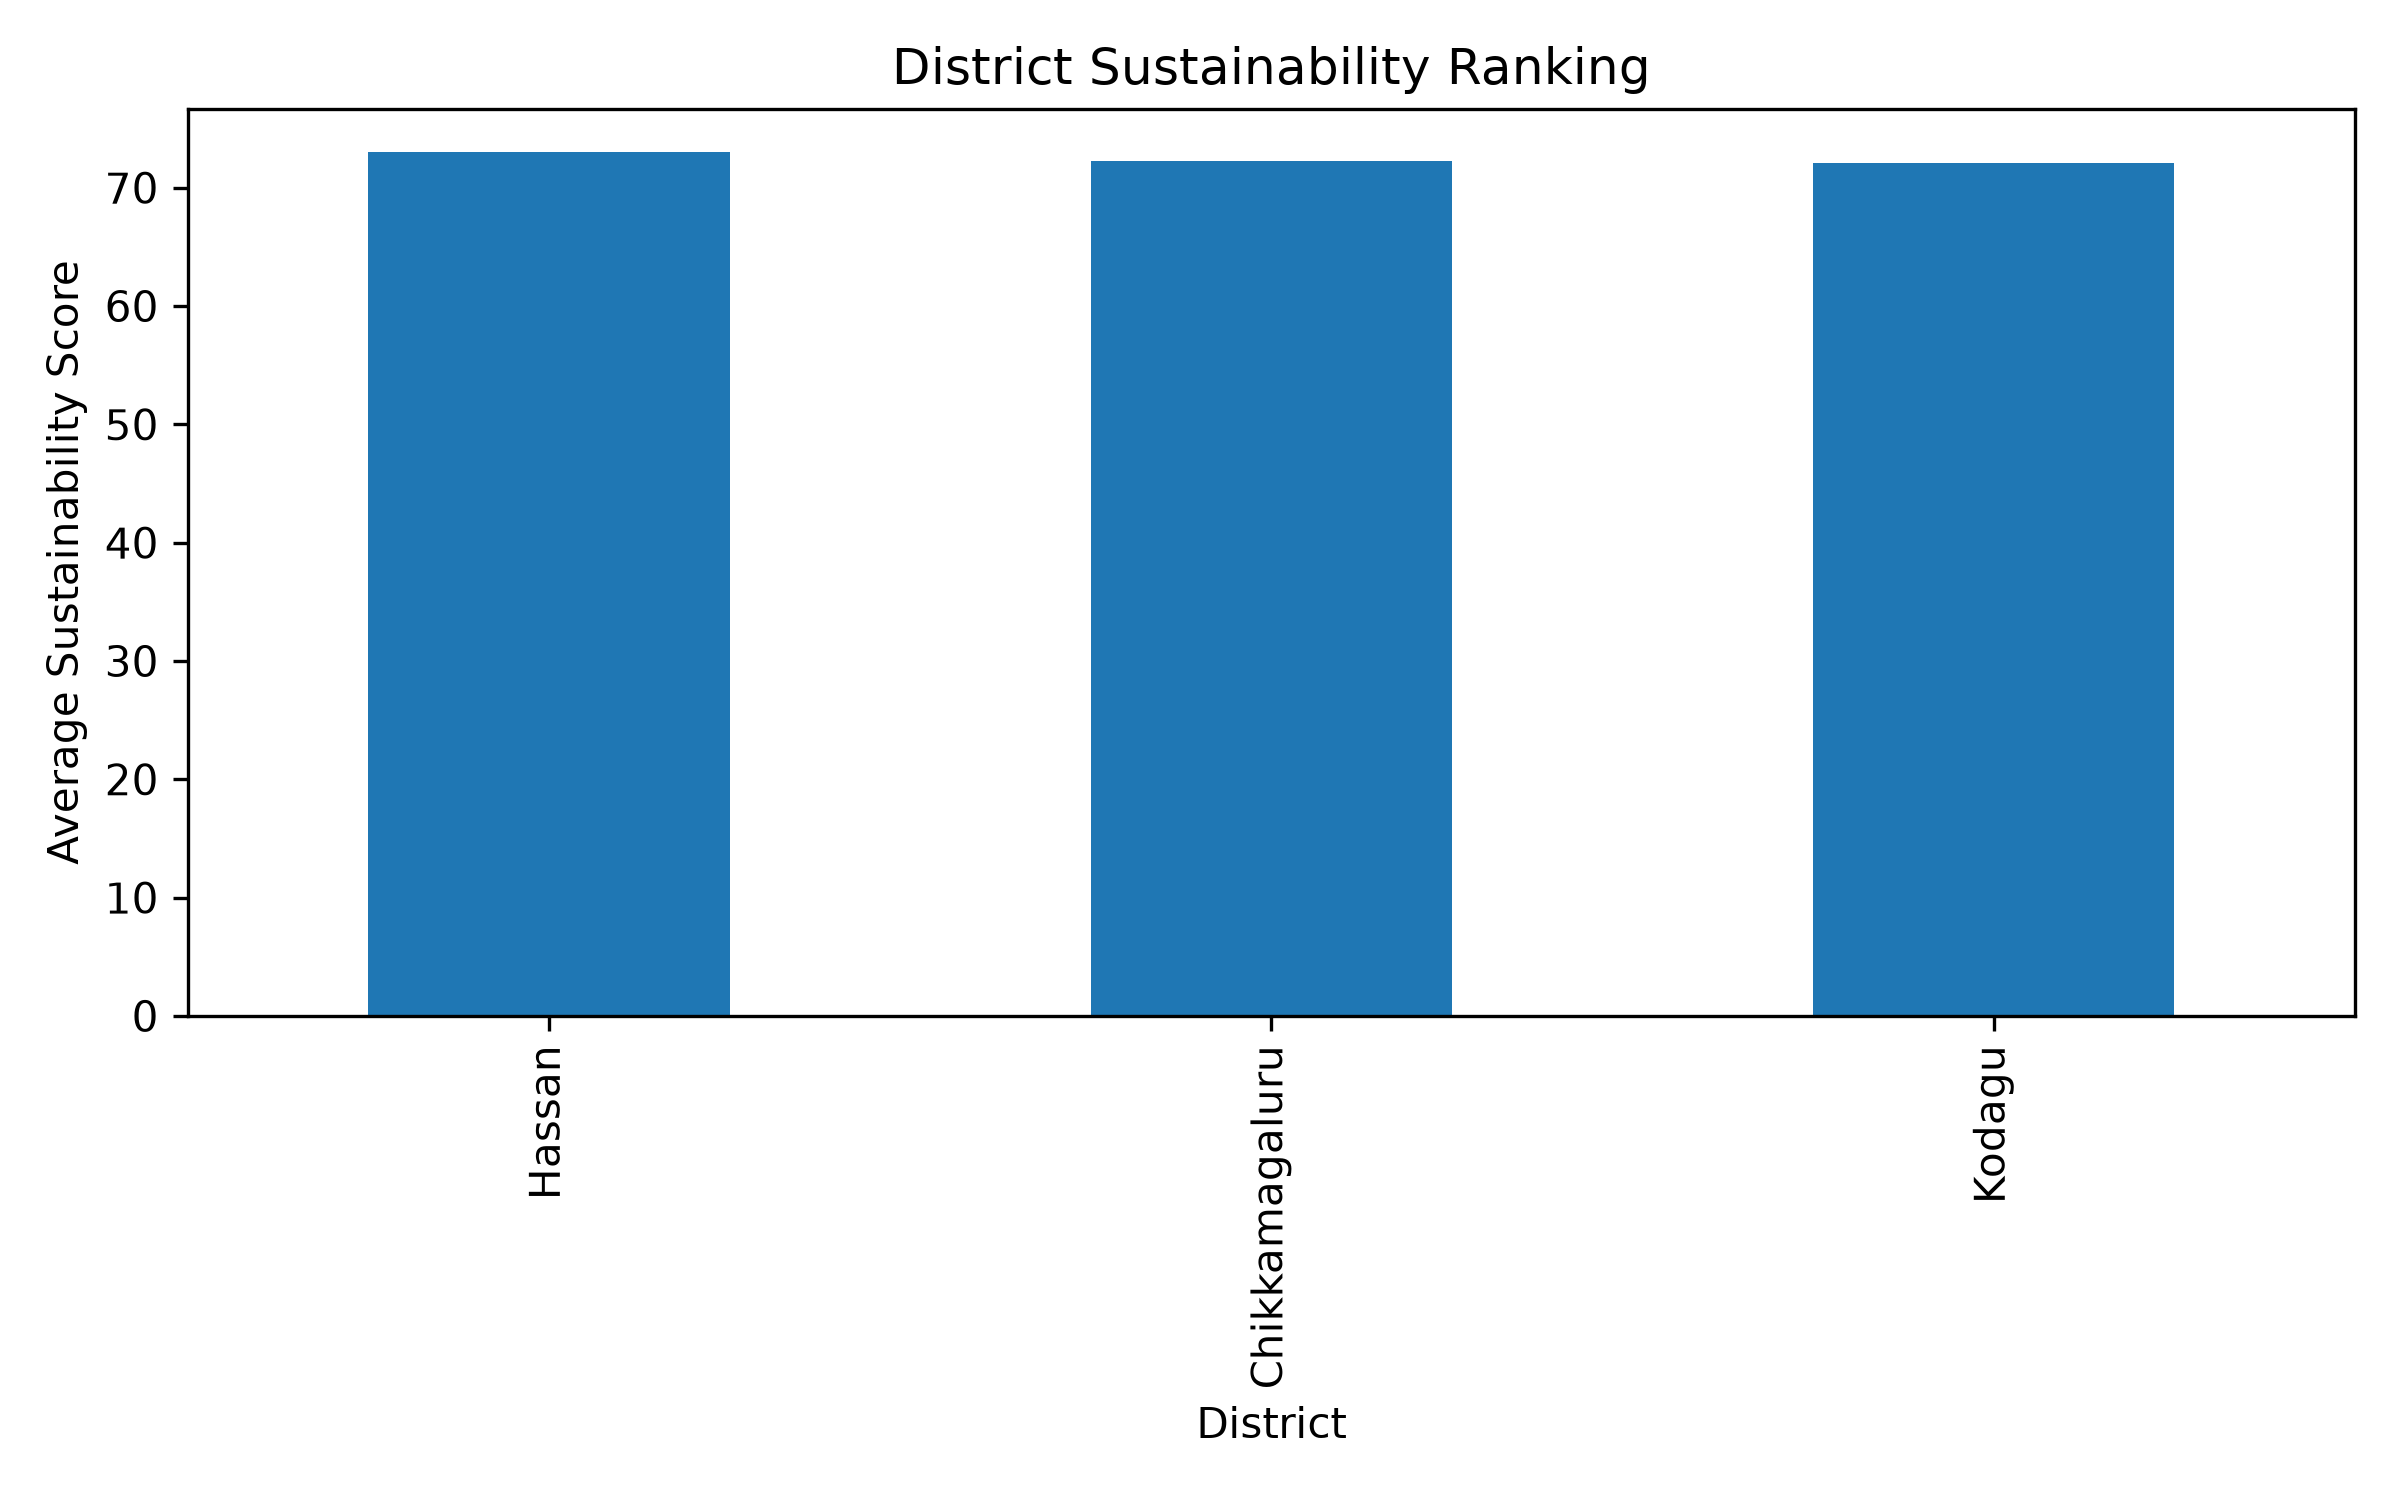

The table this chart was drawn from, first rows:
District, Sustainability_Score
Hassan, 73
Chikkamagaluru, 72.24
Kodagu, 72.1
